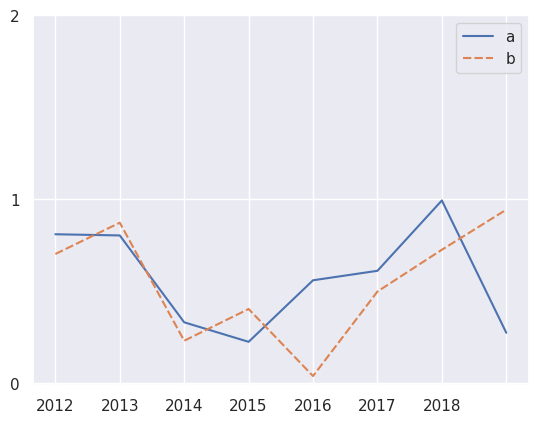

This chart was generated by the following Python code:
import pandas as pd
import numpy as np
import seaborn as sns
import matplotlib.pyplot as plt

sns.set(style="darkgrid")

# create DataFrame
df = pd.DataFrame({'a': np.random.rand(8), 'b': np.random.rand(8)})

# create lineplot
g = sns.lineplot(data=df)

# set the ticks first
g.set_yticks(range(len(df)-5))

# set the labels
g.set_xticklabels(['2011', '2012', '2013', '2014',
				'2015', '2016', '2017', '2018'])
